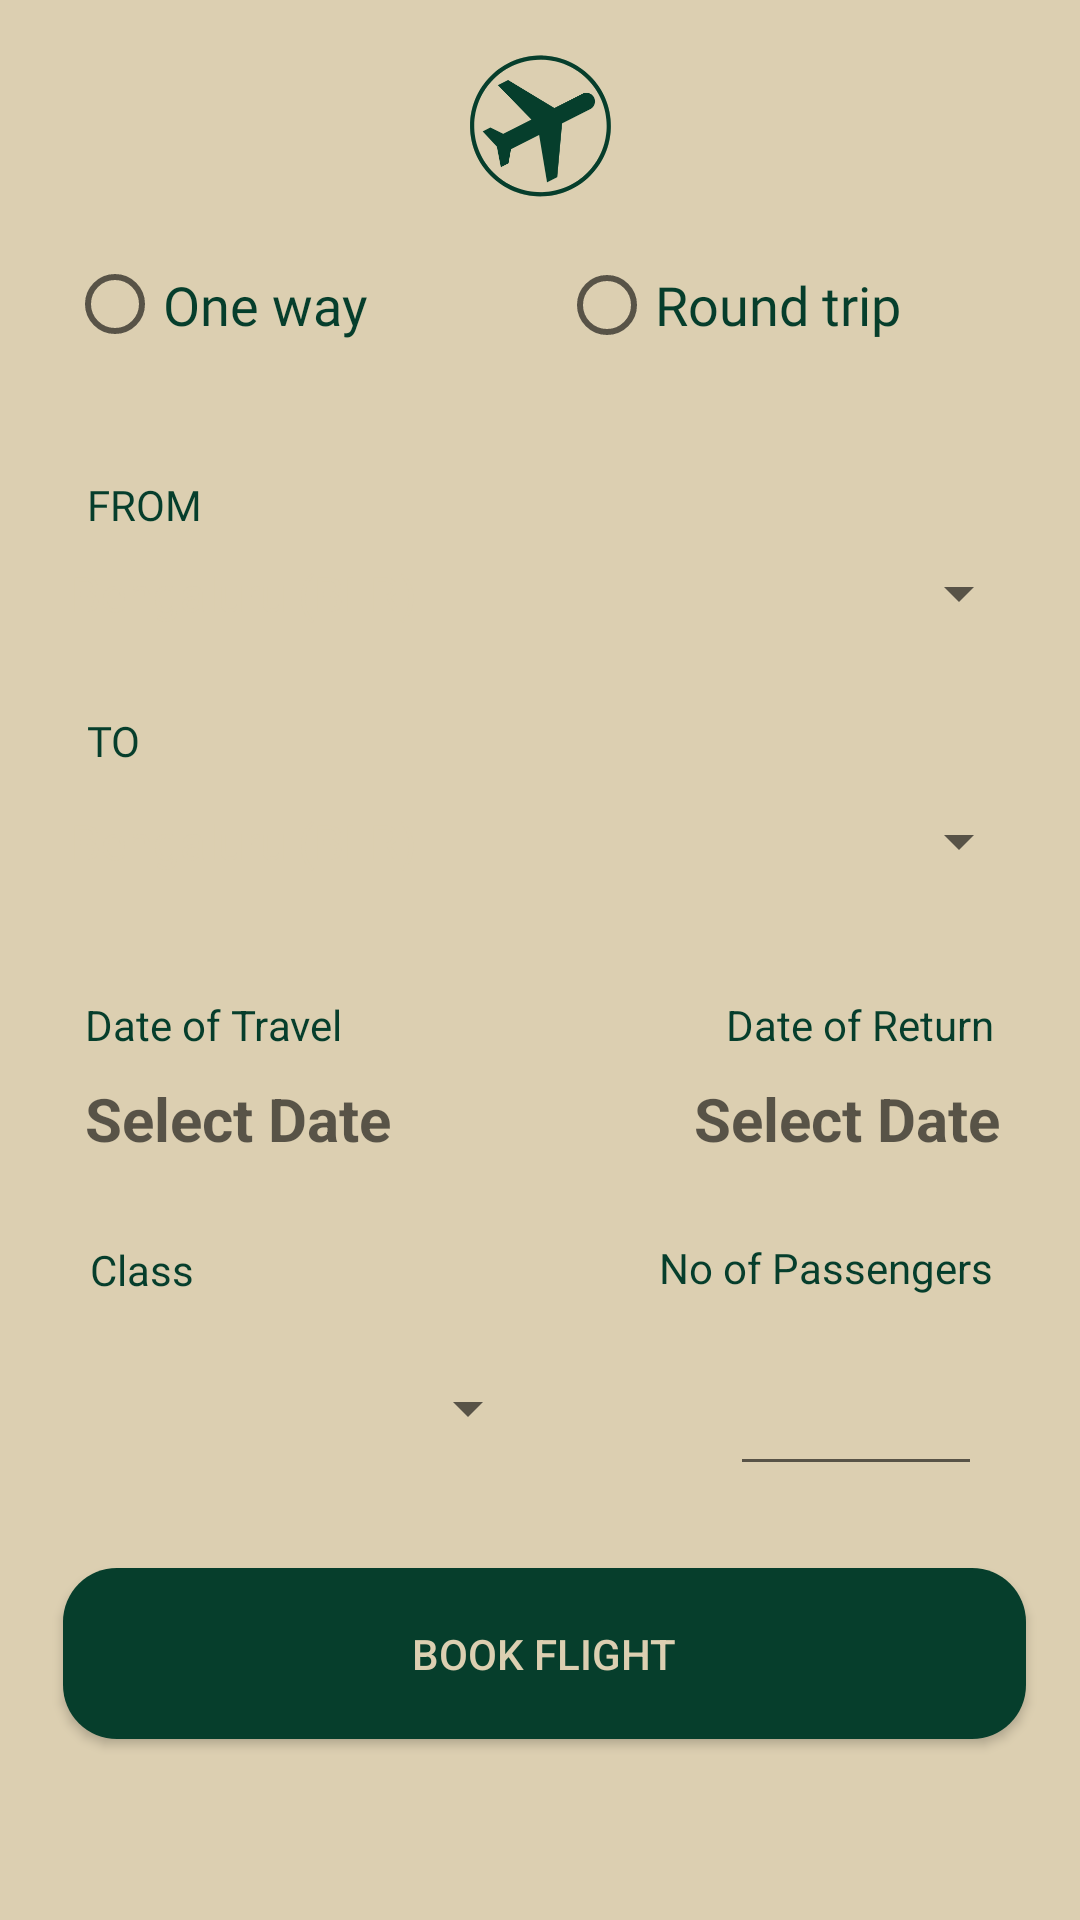

Layout XML and referenced resources for this Android screen:
<!-- AndroidManifest.xml: application theme AppTheme -->
<!-- res/layout/activity_main3.xml -->
<?xml version="1.0" encoding="utf-8"?>
<androidx.constraintlayout.widget.ConstraintLayout xmlns:android="http://schemas.android.com/apk/res/android"
    xmlns:app="http://schemas.android.com/apk/res-auto"
    xmlns:tools="http://schemas.android.com/tools"
    android:layout_width="match_parent"
    android:layout_height="match_parent"
    tools:context=".Main3Activity"
    android:background="#dccfb1">

    <Spinner
        android:id="@+id/tos"
        android:layout_width="328dp"
        android:layout_height="59dp"
        android:entries="@array/countries"
        android:prompt="@string/country_to"
        app:layout_constraintBottom_toBottomOf="parent"
        app:layout_constraintEnd_toEndOf="parent"
        app:layout_constraintHorizontal_bias="0.492"
        app:layout_constraintStart_toStartOf="parent"
        app:layout_constraintTop_toTopOf="parent"
        app:layout_constraintVertical_bias="0.432" />

    <ImageView
        android:id="@+id/imageView5"
        android:layout_width="99dp"
        android:layout_height="84dp"
        app:layout_constraintBottom_toBottomOf="parent"
        app:layout_constraintEnd_toEndOf="parent"
        app:layout_constraintStart_toStartOf="parent"
        app:layout_constraintTop_toTopOf="parent"
        app:layout_constraintVertical_bias="0.0"
        app:srcCompat="@drawable/flights" />

    <RadioGroup
        android:id="@+id/radioGroup"
        android:layout_width="324dp"
        android:layout_height="33dp"
        android:orientation="horizontal"
        app:layout_constraintBottom_toBottomOf="parent"
        app:layout_constraintEnd_toEndOf="parent"
        app:layout_constraintHorizontal_bias="0.623"
        app:layout_constraintStart_toStartOf="parent"
        app:layout_constraintTop_toTopOf="parent"
        app:layout_constraintVertical_bias="0.14">

        <RadioButton
            android:id="@+id/radioButton"
            android:layout_width="164dp"
            android:layout_height="match_parent"
            android:fontFamily="@font/open_sans"
            android:text="@string/ow"
            android:textColor="#063e2c"
            android:textSize="18sp" />

        <RadioButton
            android:id="@+id/radioButton2"
            android:layout_width="match_parent"
            android:layout_height="wrap_content"
            android:fontFamily="@font/open_sans"
            android:text="@string/rt"
            android:textColor="#063e2c"
            android:textSize="18sp" />

    </RadioGroup>

    <TextView
        android:id="@+id/textView2"
        android:layout_width="42dp"
        android:layout_height="22dp"
        android:fontFamily="@font/open_sans"
        android:text="@string/from"
        android:textColor="#063e2c"
        app:layout_constraintBottom_toBottomOf="parent"
        app:layout_constraintEnd_toEndOf="parent"
        app:layout_constraintHorizontal_bias="0.091"
        app:layout_constraintStart_toStartOf="parent"
        app:layout_constraintTop_toBottomOf="@+id/radioGroup"
        app:layout_constraintVertical_bias="0.081" />

    <Spinner
        android:id="@+id/froms"
        android:layout_width="328dp"
        android:layout_height="59dp"
        android:entries="@array/countries"
        android:prompt="@string/country_from"
        app:layout_constraintBottom_toBottomOf="parent"
        app:layout_constraintEnd_toEndOf="parent"
        app:layout_constraintHorizontal_bias="0.492"
        app:layout_constraintStart_toStartOf="parent"
        app:layout_constraintTop_toTopOf="parent"
        app:layout_constraintVertical_bias="0.29" />

    <TextView
        android:id="@+id/textView3"
        android:layout_width="wrap_content"
        android:layout_height="wrap_content"
        android:fontFamily="@font/open_sans"
        android:text="@string/to"
        android:textColor="#063e2c"
        app:layout_constraintBottom_toBottomOf="parent"
        app:layout_constraintEnd_toEndOf="parent"
        app:layout_constraintHorizontal_bias="0.085"
        app:layout_constraintStart_toStartOf="parent"
        app:layout_constraintTop_toTopOf="parent"
        app:layout_constraintVertical_bias="0.382" />

    <TextView
        android:id="@+id/textView4"
        android:layout_width="wrap_content"
        android:layout_height="wrap_content"
        android:text="@string/dot"
        android:textColor="#063e2c"
        app:layout_constraintBottom_toBottomOf="parent"
        app:layout_constraintEnd_toEndOf="parent"
        app:layout_constraintHorizontal_bias="0.104"
        app:layout_constraintStart_toStartOf="parent"
        app:layout_constraintTop_toBottomOf="@+id/tos"
        app:layout_constraintVertical_bias="0.071" />

    <TextView
        android:id="@+id/textView5"
        android:layout_width="wrap_content"
        android:layout_height="wrap_content"
        android:text="@string/dor"
        android:textColor="#063e2c"
        app:layout_constraintBottom_toBottomOf="parent"
        app:layout_constraintEnd_toEndOf="parent"
        app:layout_constraintHorizontal_bias="0.817"
        app:layout_constraintStart_toEndOf="@+id/textView4"
        app:layout_constraintTop_toBottomOf="@+id/tos"
        app:layout_constraintVertical_bias="0.071" />

    <TextView
        android:id="@+id/textView6"
        android:layout_width="wrap_content"
        android:layout_height="wrap_content"
        android:text="@string/c"
        android:textColor="#063e2c"
        app:layout_constraintBottom_toBottomOf="parent"
        app:layout_constraintEnd_toEndOf="parent"
        app:layout_constraintHorizontal_bias="0.092"
        app:layout_constraintStart_toStartOf="parent"
        app:layout_constraintTop_toBottomOf="@+id/date1"
        app:layout_constraintVertical_bias="0.116" />

    <TextView
        android:id="@+id/textView7"
        android:layout_width="wrap_content"
        android:layout_height="wrap_content"
        android:text="@string/nop"
        android:textColor="#063e2c"
        app:layout_constraintBottom_toBottomOf="parent"
        app:layout_constraintEnd_toEndOf="parent"
        app:layout_constraintHorizontal_bias="0.843"
        app:layout_constraintStart_toEndOf="@+id/textView6"
        app:layout_constraintTop_toBottomOf="@+id/date2"
        app:layout_constraintVertical_bias="0.113" />

    <Spinner
        android:id="@+id/cl"
        android:layout_width="180dp"
        android:layout_height="39dp"
        android:layout_marginEnd="180dp"
        android:layout_marginRight="180dp"
        app:layout_constraintBottom_toBottomOf="parent"
        app:layout_constraintEnd_toEndOf="parent"
        app:layout_constraintHorizontal_bias="1.0"
        app:layout_constraintStart_toStartOf="parent"
        app:layout_constraintTop_toBottomOf="@+id/textView6"
        app:layout_constraintVertical_bias="0.102" />

    <EditText
        android:id="@+id/peo"
        android:layout_width="84dp"
        android:layout_height="46dp"
        android:layout_marginStart="12dp"
        android:layout_marginLeft="12dp"
        android:digits="0123456789"
        android:ems="10"
        android:fontFamily="@font/open_sans"
        android:gravity="right"
        android:inputType="number"
        android:textColor="#063e2c"
        android:textSize="20sp"
        android:textStyle="bold"
        app:layout_constraintBottom_toBottomOf="parent"
        app:layout_constraintEnd_toEndOf="parent"
        app:layout_constraintHorizontal_bias="0.611"
        app:layout_constraintStart_toEndOf="@+id/cl"
        app:layout_constraintTop_toBottomOf="@+id/textView7"
        app:layout_constraintVertical_bias="0.107" />

    <Button
        android:id="@+id/book"
        android:layout_width="321dp"
        android:layout_height="57dp"
        android:background="@drawable/circularedges"
        android:text="@string/bf"
        android:textColor="#dccfb1"
        app:layout_constraintBottom_toBottomOf="parent"
        app:layout_constraintEnd_toEndOf="parent"
        app:layout_constraintHorizontal_bias="0.541"
        app:layout_constraintStart_toStartOf="parent"
        app:layout_constraintTop_toBottomOf="@+id/cl"
        app:layout_constraintVertical_bias="0.359" />

    <TextView
        android:id="@+id/date1"
        android:layout_width="wrap_content"
        android:layout_height="wrap_content"
        android:hint="@string/d"
        android:textColor="#063e2c"
        android:textSize="20sp"
        android:textStyle="bold"
        app:layout_constraintBottom_toBottomOf="parent"
        app:layout_constraintEnd_toEndOf="parent"
        app:layout_constraintHorizontal_bias="0.11"
        app:layout_constraintStart_toStartOf="parent"
        app:layout_constraintTop_toBottomOf="@+id/textView4"
        app:layout_constraintVertical_bias="0.032" />

    <TextView
        android:id="@+id/date2"
        android:layout_width="wrap_content"
        android:layout_height="wrap_content"
        android:hint="@string/d"
        android:textColor="#063e2c"
        android:textSize="20sp"
        android:textStyle="bold"
        app:layout_constraintBottom_toBottomOf="parent"
        app:layout_constraintEnd_toEndOf="parent"
        app:layout_constraintHorizontal_bias="0.792"
        app:layout_constraintStart_toEndOf="@+id/date1"
        app:layout_constraintTop_toBottomOf="@+id/textView5"
        app:layout_constraintVertical_bias="0.032" />


</androidx.constraintlayout.widget.ConstraintLayout>
<!-- resources referenced by this layout -->
<resources>
  <string-array name="countries">
          <item>Bengaluru (BLR)</item>
          <item>Atlanta (ATL)</item>
          <item>Trivandrum (TRV)</item>
          <item>Dubai (DXB)</item>
          <item>London (LHR)</item>
      </string-array>
  <!-- drawable circularedges (drawable) -->
  <?xml version="1.0" encoding="utf-8"?>
  <shape xmlns:android="http://schemas.android.com/apk/res/android"
      android:shape="rectangle">
      <solid android:color="#063e2c"/>
      <corners android:bottomRightRadius="18dp"
          android:bottomLeftRadius="18dp"
          android:topRightRadius="18dp"
          android:topLeftRadius="18dp"/>
  
  </shape>
  <!-- drawable flights: png bitmap (drawable-v24, 20768 bytes) -->
  <string name="bf">Book Flight</string>
  <string name="c">Class</string>
  <string name="country_from">From</string>
  <string name="country_to">To</string>
  <string name="d">Select Date</string>
  <string name="dor">Date of Return</string>
  <string name="dot">Date of Travel</string>
  <string name="from">FROM</string>
  <string name="nop">No of Passengers</string>
  <string name="ow">One way</string>
  <string name="rt">Round trip</string>
  <string name="to">TO</string>
  <style name="AppTheme" parent="Theme.AppCompat.Light.DarkActionBar">
          
          <item name="colorPrimary">#063e2c</item>
          <item name="colorPrimaryDark">#063e2c</item>
          <item name="colorAccent">#80a19e</item>
          <item name="actionMenuTextColor">#dccfb1</item>
          <item name="android:textColorPrimary">#dccfb1</item>
      </style>
</resources>
